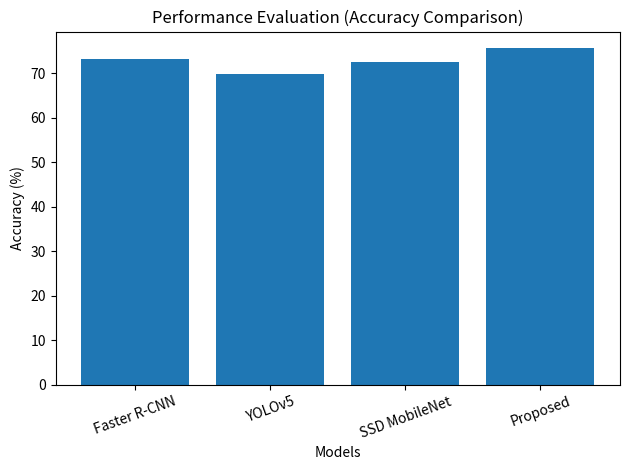

This figure's Python source:
import matplotlib.pyplot as plt

# Models used for comparison
models = ['Faster R-CNN', 'YOLOv5', 'SSD MobileNet', 'Proposed']

# Your values (you can slightly adjust if needed)
accuracy = [73.2, 69.8, 72.5, 75.6]

# Create bar graph
plt.figure()
plt.bar(models, accuracy)

plt.title("Performance Evaluation (Accuracy Comparison)")
plt.xlabel("Models")
plt.ylabel("Accuracy (%)")

plt.xticks(rotation=20)
plt.tight_layout()

# Save image
plt.savefig("performance_graph.png")

# Show graph
plt.show()
